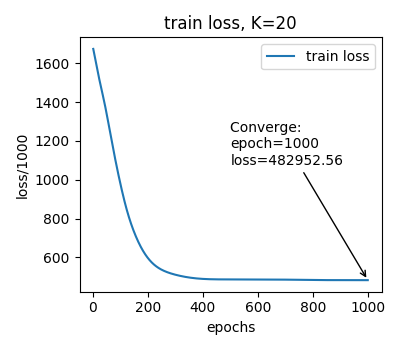

Values plotted in this chart, from the file beside it:
epoch, train_loss
1, 1673567
2, 1666696
3, 1659767
4, 1652780
5, 1645737
6, 1638638
7, 1631484
8, 1624281
9, 1617030
10, 1609744
11, 1602426
12, 1595090
13, 1587748
14, 1580414
15, 1573104
16, 1565836
17, 1558626
18, 1551485
19, 1544423
20, 1537449
21, 1530564
22, 1523767
23, 1517056
24, 1510423
25, 1503860
26, 1497358
27, 1490905
28, 1484490
29, 1478105
30, 1471737
31, 1465380
32, 1459026
33, 1452669
34, 1446306
35, 1439931
36, 1433543
37, 1427134
38, 1420697
39, 1414217
40, 1407683
41, 1401077
42, 1394390
43, 1387613
44, 1380741
45, 1373772
46, 1366707
47, 1359552
48, 1352311
49, 1344992
50, 1337603
51, 1330154
52, 1322654
53, 1315111
54, 1307536
55, 1299938
56, 1292323
57, 1284697
58, 1277066
59, 1269433
60, 1261800
... 940 more rows
